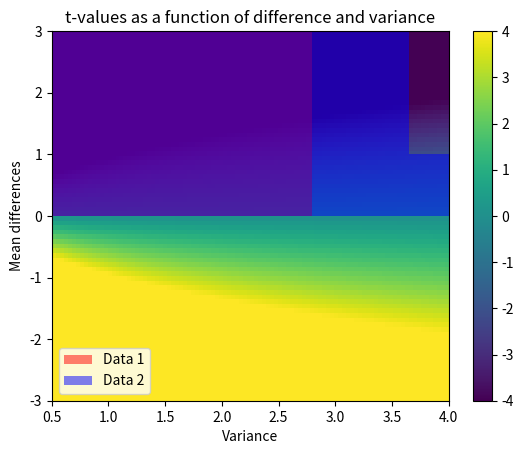

Python code for this plot:
#!/usr/bin/env python
# coding: utf-8

# # COURSE: Master statistics and machine learning: Intuition, Math, code
# ##### COURSE URL: udemy.com/course/statsml_x/?couponCode=202006 
# ## SECTION: The t-test family
# ### VIDEO: Two-samples t-test
# [redacted]

# In[ ]:


# import libraries
import matplotlib.pyplot as plt
import numpy as np
import scipy.stats as stats


# In[ ]:


## generate the data

# parameters
n1 = 30   # samples in dataset 1
n2 = 40   # ...and 2
mu1 = 1   # population mean in dataset 1
mu2 = 1.2 # population mean in dataset 2


# generate the data
data1 = mu1 + np.random.randn(n1)
data2 = mu2 + np.random.randn(n2)

# show their histograms
plt.hist(data1,bins='fd',color=[1,0,0,.5],label='Data 1')
plt.hist(data2,bins='fd',color=[0,0,1,.5],label='Data 2')
plt.xlabel('Data value')
plt.ylabel('Count')
plt.legend()
plt.show()


# In[ ]:


## now for the t-test

t,p = stats.ttest_ind(data1,data2,equal_var=True)

df = n1+n2-2
print('t(%g) = %g, p=%g'%(df,t,p))


# In[ ]:


## a 2D space of t values

# ranges for t-value parameters
meandiffs = np.linspace(-3,3,80)
pooledvar = np.linspace(.5,4,100)

# group sample size
n1 = 40
n2 = 30

# initialize output matrix
allTvals = np.zeros((len(meandiffs),len(pooledvar)))

# loop over the parameters...
for meani in range(len(meandiffs)):
    for vari in range(len(pooledvar)):
        
        # t-value denominator
        df = n1 + n2 - 2
        s  = np.sqrt(( (n1-1)*pooledvar[vari] + (n2-1)*pooledvar[vari]) / df)
        t_den = s * np.sqrt(1/n1 + 1/n2)
        
        # t-value in the matrix
        allTvals[meani,vari] = meandiffs[meani] / t_den

        
plt.imshow(allTvals,vmin=-4,vmax=4,extent=[pooledvar[0],pooledvar[-1],meandiffs[0],meandiffs[-1]],aspect='auto')
plt.xlabel('Variance')
plt.ylabel('Mean differences')
plt.colorbar()
plt.title('t-values as a function of difference and variance')
plt.show()

